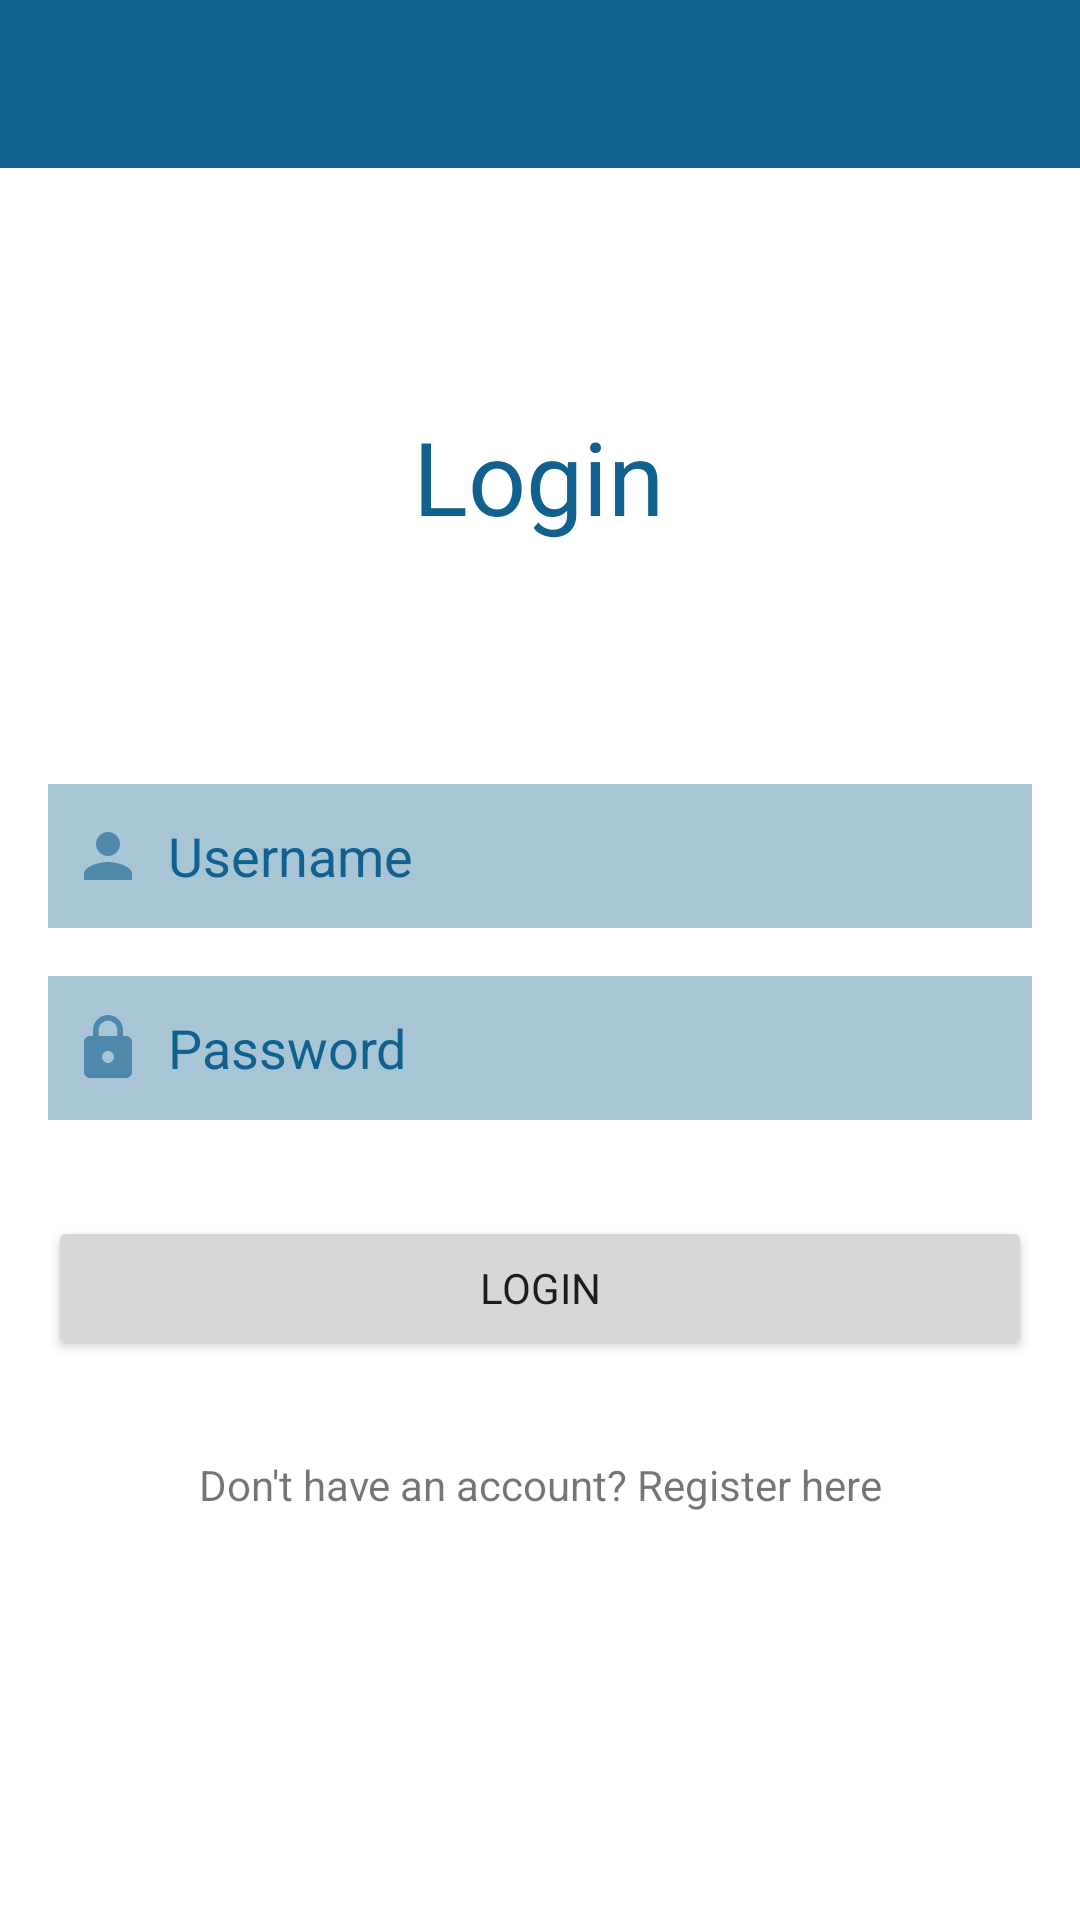

This screen was rendered from an Android layout file. Write that file and the resources it references.
<!-- AndroidManifest.xml: application theme Theme.InternshipUIHW1 -->
<!-- res/layout/activity_login.xml -->
<?xml version="1.0" encoding="utf-8"?>
<androidx.constraintlayout.widget.ConstraintLayout xmlns:android="http://schemas.android.com/apk/res/android"
    xmlns:app="http://schemas.android.com/apk/res-auto"
    xmlns:tools="http://schemas.android.com/tools"
    android:layout_width="match_parent"
    android:layout_height="match_parent"
    tools:context=".LoginActivity" >

    <com.google.android.material.appbar.AppBarLayout
        android:id="@+id/appBarLayout"
        android:layout_width="match_parent"
        android:layout_height="wrap_content"
        app:layout_constraintEnd_toEndOf="parent"
        app:layout_constraintStart_toStartOf="parent"
        app:layout_constraintTop_toTopOf="parent">

        <androidx.appcompat.widget.Toolbar
            android:id="@+id/toolbarLogin"
            android:layout_width="match_parent"
            android:layout_height="wrap_content"
            android:minHeight="?attr/actionBarSize"
            android:theme="@style/ToolbarTheme"
            app:titleTextColor="@color/white" />
    </com.google.android.material.appbar.AppBarLayout>

    <TextView
        android:id="@+id/loginTextView"
        android:layout_width="wrap_content"
        android:layout_height="wrap_content"
        android:layout_marginTop="@dimen/padding80"
        android:theme="@style/Title"
        android:text="@string/login"
        app:layout_constraintEnd_toEndOf="parent"
        app:layout_constraintHorizontal_bias="0.498"
        app:layout_constraintStart_toStartOf="parent"
        app:layout_constraintTop_toBottomOf="@+id/appBarLayout" />

    <EditText
        android:id="@+id/usernameLoginEditText"
        android:layout_width="match_parent"
        android:layout_height="@dimen/padding48"
        android:layout_marginTop="@dimen/padding80"
        android:layout_marginStart="@dimen/padding16"
        android:layout_marginEnd="@dimen/padding16"
        android:padding="@dimen/padding8"
        android:drawablePadding="@dimen/padding8"
        android:ems="10"
        android:inputType="textPersonName"
        android:hint="@string/username"
        android:textColorHint="@color/mild_blue"
        android:drawableStart="@drawable/username"
        android:background="@color/mild_blue_transparent"
        app:layout_constraintEnd_toEndOf="parent"
        app:layout_constraintStart_toStartOf="parent"
        app:layout_constraintTop_toBottomOf="@+id/loginTextView" />

    <EditText
        android:id="@+id/passwordLoginEditText"
        android:layout_width="match_parent"
        android:layout_height="@dimen/padding48"
        android:layout_marginTop="@dimen/padding16"
        android:layout_marginStart="@dimen/padding16"
        android:layout_marginEnd="@dimen/padding16"
        android:padding="@dimen/padding8"
        android:drawablePadding="@dimen/padding8"
        android:ems="10"
        android:inputType="textPassword"
        android:hint="@string/password"
        android:textColorHint="@color/mild_blue"
        android:drawableStart="@drawable/password"
        android:background="@color/mild_blue_transparent"
        app:layout_constraintEnd_toEndOf="parent"
        app:layout_constraintStart_toStartOf="parent"
        app:layout_constraintTop_toBottomOf="@+id/usernameLoginEditText" />

    <Button
        android:id="@+id/loginButton"
        android:layout_width="match_parent"
        android:layout_height="wrap_content"
        android:layout_marginTop="@dimen/padding32"
        android:layout_marginStart="@dimen/padding16"
        android:layout_marginEnd="@dimen/padding16"
        android:text="@string/login"
        android:textAllCaps="true"
        app:layout_constraintEnd_toEndOf="parent"
        app:layout_constraintStart_toStartOf="parent"
        app:layout_constraintTop_toBottomOf="@+id/passwordLoginEditText" />

    <TextView
        android:id="@+id/goToRegisterText"
        android:layout_width="wrap_content"
        android:layout_height="wrap_content"
        android:layout_marginTop="@dimen/padding32"
        android:text="@string/registerHere"
        app:layout_constraintEnd_toEndOf="parent"
        app:layout_constraintStart_toStartOf="parent"
        app:layout_constraintTop_toBottomOf="@+id/loginButton" />
</androidx.constraintlayout.widget.ConstraintLayout>
<!-- resources referenced by this layout -->
<resources>
  <color name="mild_blue">#11618f</color>
  <color name="mild_blue_transparent">#5d11618f</color>
  <color name="white">#FFFFFFFF</color>
  <dimen name="padding16">16dp</dimen>
  <dimen name="padding32">32dp</dimen>
  <dimen name="padding48">48dp</dimen>
  <dimen name="padding8">8dp</dimen>
  <dimen name="padding80">80dp</dimen>
  <!-- drawable password (drawable-anydpi) -->
  <vector xmlns:android="http://schemas.android.com/apk/res/android"
      android:width="24dp"
      android:height="24dp"
      android:viewportWidth="24"
      android:viewportHeight="24"
      android:tint="@color/mild_blue"
      android:alpha="0.6">
    <path
        android:fillColor="@android:color/white"
        android:pathData="M18,8h-1L17,6c0,-2.76 -2.24,-5 -5,-5S7,3.24 7,6v2L6,8c-1.1,0 -2,0.9 -2,2v10c0,1.1 0.9,2 2,2h12c1.1,0 2,-0.9 2,-2L20,10c0,-1.1 -0.9,-2 -2,-2zM12,17c-1.1,0 -2,-0.9 -2,-2s0.9,-2 2,-2 2,0.9 2,2 -0.9,2 -2,2zM15.1,8L8.9,8L8.9,6c0,-1.71 1.39,-3.1 3.1,-3.1 1.71,0 3.1,1.39 3.1,3.1v2z"/>
  </vector>
  <!-- drawable username (drawable-anydpi) -->
  <vector xmlns:android="http://schemas.android.com/apk/res/android"
      android:width="24dp"
      android:height="24dp"
      android:viewportWidth="24"
      android:viewportHeight="24"
      android:tint="@color/mild_blue"
      android:alpha="0.6">
    <path
        android:fillColor="@android:color/white"
        android:pathData="M12,12c2.21,0 4,-1.79 4,-4s-1.79,-4 -4,-4 -4,1.79 -4,4 1.79,4 4,4zM12,14c-2.67,0 -8,1.34 -8,4v2h16v-2c0,-2.66 -5.33,-4 -8,-4z"/>
  </vector>
  <string name="login">Login</string>
  <string name="password">Password</string>
  <string name="registerHere">Don\'t have an account? Register here</string>
  <string name="username">Username</string>
  <style name="Title">
          <item name="fontFamily">@font/caviar_dreams_bold</item>
         <item name="android:textSize">@dimen/h4</item>
          <item name="android:textColor">@color/mild_blue</item>
      </style>
  <style name="ToolbarTheme" parent="Theme.MaterialComponents.DayNight.NoActionBar">
          <item name="fontFamily">@font/caviar_dreams_bold</item>
      </style>
  <style name="Theme.InternshipUIHW1" parent="Theme.MaterialComponents.DayNight.NoActionBar">
          
          <item name="colorPrimary">@color/mild_blue</item>
          <item name="colorPrimaryVariant">@color/light_turquoise</item>
          <item name="colorOnPrimary">@color/white</item>
          
          <item name="colorSecondary">@color/mild_blue_transparent</item>
          <item name="colorSecondaryVariant">@color/deep_blue</item>
          <item name="colorOnSecondary">@color/black</item>
          
          <item name="android:statusBarColor" tools:targetApi="l">?attr/colorPrimary</item>
          
          <item name="fontFamily">@font/caviar_dreams</item>
      </style>
  <dimen name="h4">34sp</dimen>
  <color name="light_turquoise">#15a395</color>
  <color name="deep_blue">#071254</color>
  <color name="black">#FF000000</color>
</resources>
